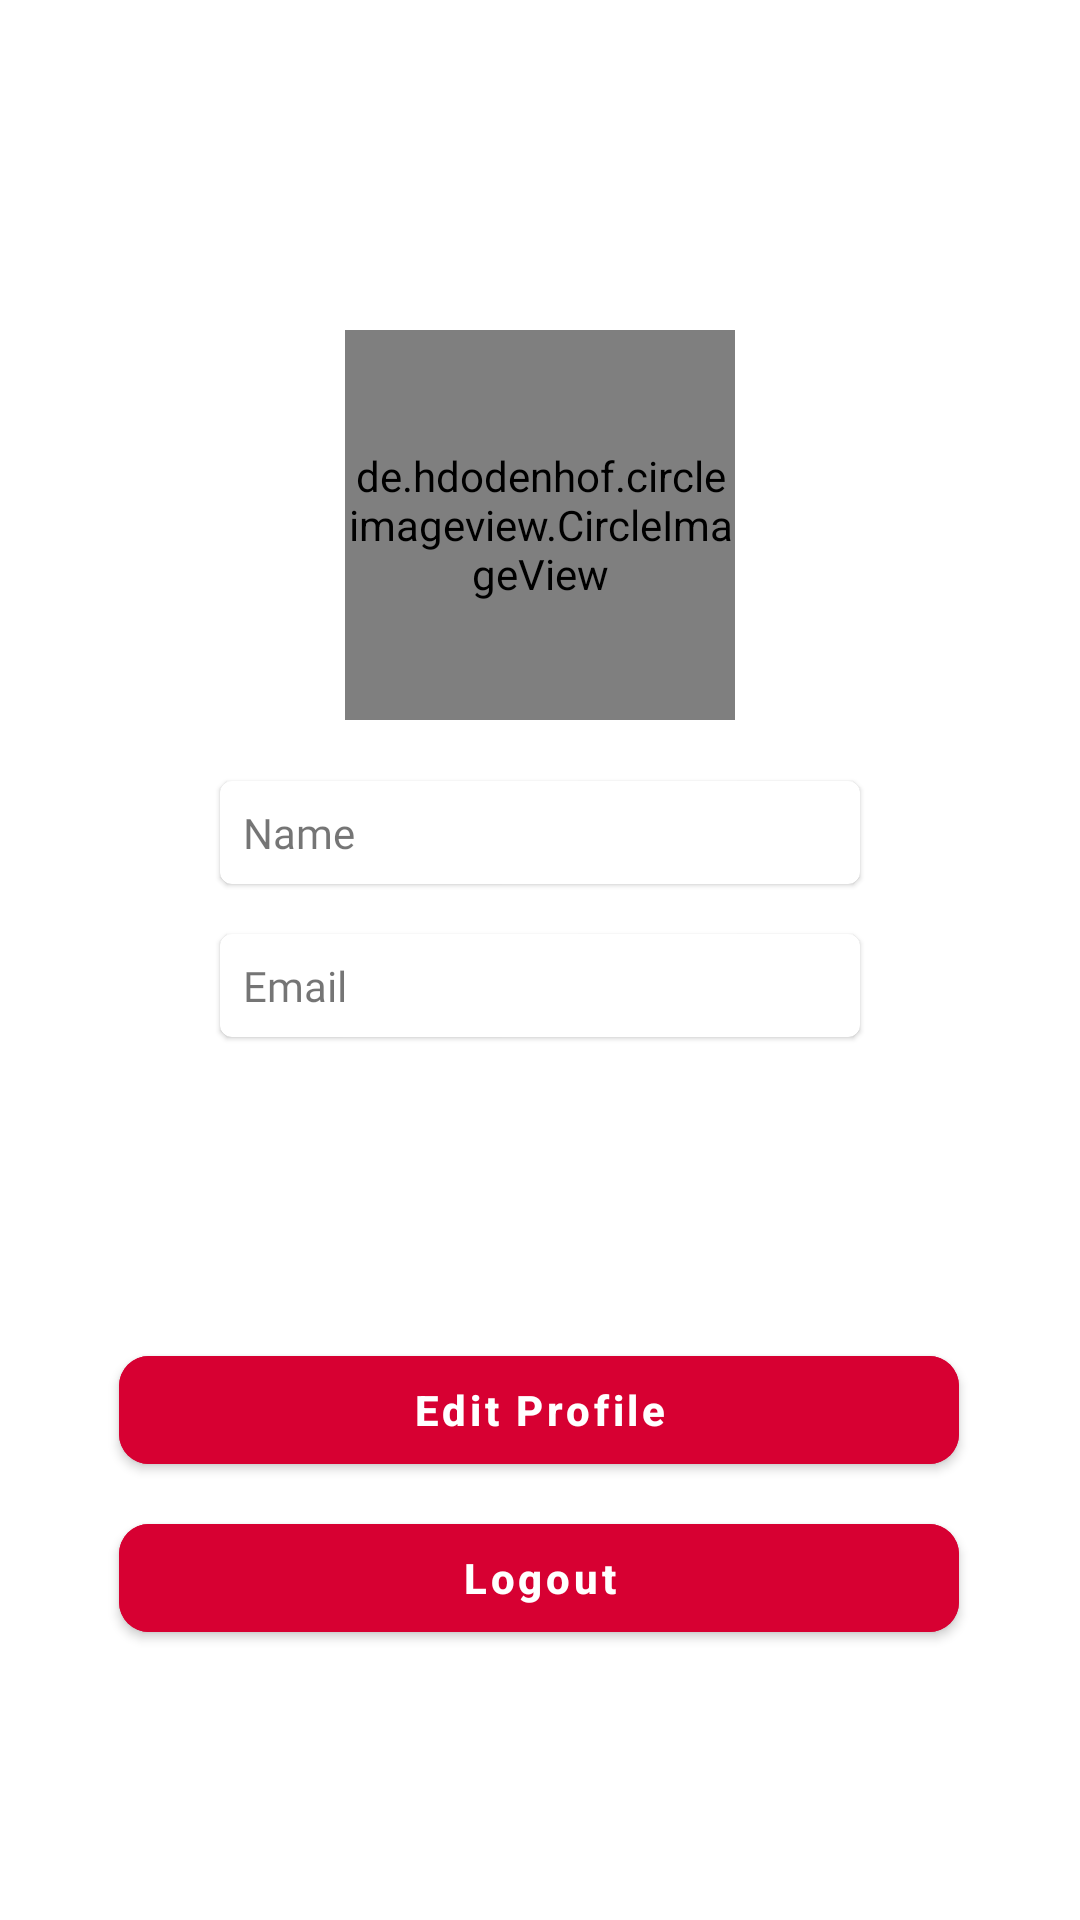

The Android layout XML behind this screen, and the referenced resources:
<!-- AndroidManifest.xml: application theme Theme.PneumoniaDetector -->
<!-- res/layout/fragment_profile.xml -->
<?xml version="1.0" encoding="utf-8"?>
<ScrollView xmlns:android="http://schemas.android.com/apk/res/android"
    xmlns:app="http://schemas.android.com/apk/res-auto"
    xmlns:tools="http://schemas.android.com/tools"
    android:layout_width="match_parent"
    android:layout_height="match_parent"
    android:fillViewport="true"
    tools:context=".ui.profile.ProfileFragment">


    <androidx.constraintlayout.widget.ConstraintLayout
        android:layout_width="match_parent"
        android:layout_height="wrap_content">

        <com.google.android.material.button.MaterialButton
            android:id="@+id/btn_logout"
            android:layout_width="280dp"
            android:layout_height="wrap_content"
            android:layout_marginTop="8dp"
            android:backgroundTint="#D70032"
            android:text="Logout"
            android:textAllCaps="false"
            android:textStyle="bold"
            app:cornerRadius="10dp"
            app:layout_constraintBottom_toBottomOf="parent"
            app:layout_constraintEnd_toEndOf="parent"
            app:layout_constraintHorizontal_bias="0.496"
            app:layout_constraintStart_toStartOf="parent"
            app:layout_constraintTop_toBottomOf="@+id/btn_editProfile"
            app:layout_constraintVertical_bias="0.0" />

        <com.google.android.material.button.MaterialButton
            android:id="@+id/btn_editProfile"
            android:layout_width="280dp"
            android:layout_height="wrap_content"
            android:layout_marginTop="96dp"
            android:backgroundTint="#D70032"
            android:text="Edit Profile"
            android:textAllCaps="false"
            android:textStyle="bold"
            app:cornerRadius="10dp"
            app:layout_constraintEnd_toEndOf="parent"
            app:layout_constraintHorizontal_bias="0.496"
            app:layout_constraintStart_toStartOf="parent"
            app:layout_constraintTop_toBottomOf="@+id/materialCardView_2" />

        <de.hdodenhof.circleimageview.CircleImageView
            android:id="@+id/imageView_photo"
            android:layout_width="130dp"
            android:layout_height="130dp"
            android:layout_marginTop="110dp"
            app:layout_constraintEnd_toEndOf="parent"
            app:layout_constraintStart_toStartOf="parent"
            app:layout_constraintTop_toTopOf="parent"
            tools:src="@tools:sample/avatars" />

        <com.google.android.material.card.MaterialCardView
            android:id="@+id/materialCardView"
            android:layout_width="0dp"
            android:layout_height="wrap_content"
            android:layout_marginStart="70dp"
            android:layout_marginTop="16dp"
            android:layout_marginEnd="70dp"
            app:cardUseCompatPadding="true"
            app:layout_constraintEnd_toEndOf="parent"
            app:layout_constraintStart_toStartOf="parent"
            app:layout_constraintTop_toBottomOf="@+id/imageView_photo"
            app:strokeColor="@color/black">

            <androidx.constraintlayout.widget.ConstraintLayout
                android:layout_width="match_parent"
                android:layout_height="match_parent">

                <TextView
                    android:id="@+id/textView_accuracy"
                    android:layout_width="wrap_content"
                    android:layout_height="wrap_content"
                    android:layout_marginStart="8dp"
                    android:layout_marginTop="8dp"
                    android:layout_marginBottom="8dp"
                    android:fontFamily="@font/montserrat_semibold"
                    android:text="Name"
                    app:layout_constraintBottom_toBottomOf="parent"
                    app:layout_constraintStart_toStartOf="parent"
                    app:layout_constraintTop_toTopOf="parent" />

            </androidx.constraintlayout.widget.ConstraintLayout>

        </com.google.android.material.card.MaterialCardView>

        <com.google.android.material.card.MaterialCardView
            android:id="@+id/materialCardView_2"
            android:layout_width="0dp"
            android:layout_height="wrap_content"
            android:layout_marginStart="70dp"
            android:layout_marginTop="8dp"
            android:layout_marginEnd="70dp"
            app:cardUseCompatPadding="true"
            app:layout_constraintEnd_toEndOf="parent"
            app:layout_constraintHorizontal_bias="0.0"
            app:layout_constraintStart_toStartOf="parent"
            app:layout_constraintTop_toBottomOf="@+id/materialCardView"
            app:strokeColor="@color/black">

            <androidx.constraintlayout.widget.ConstraintLayout
                android:layout_width="match_parent"
                android:layout_height="match_parent">

                <TextView
                    android:id="@+id/textView_email"
                    android:layout_width="wrap_content"
                    android:layout_height="wrap_content"
                    android:layout_marginStart="8dp"
                    android:layout_marginTop="8dp"
                    android:layout_marginBottom="8dp"
                    android:fontFamily="@font/montserrat_semibold"
                    android:text="Email"
                    app:layout_constraintBottom_toBottomOf="parent"
                    app:layout_constraintStart_toStartOf="parent"
                    app:layout_constraintTop_toTopOf="parent" />

            </androidx.constraintlayout.widget.ConstraintLayout>

        </com.google.android.material.card.MaterialCardView>
    </androidx.constraintlayout.widget.ConstraintLayout>

</ScrollView>
<!-- resources referenced by this layout -->
<resources>
  <color name="black">#FF000000</color>
  <style name="Theme.PneumoniaDetector" parent="Theme.MaterialComponents.DayNight.DarkActionBar">
          
          <item name="colorPrimary">@color/purple_500</item>
          <item name="colorPrimaryVariant">@color/purple_700</item>
          <item name="colorOnPrimary">@color/white</item>
          
          <item name="colorSecondary">@color/teal_200</item>
          <item name="colorSecondaryVariant">@color/teal_700</item>
          <item name="colorOnSecondary">@color/black</item>
          
  
          
      </style>
  <color name="purple_500">#FF6200EE</color>
  <color name="purple_700">#FF3700B3</color>
  <color name="white">#FFFFFFFF</color>
  <color name="teal_200">#FF03DAC5</color>
  <color name="teal_700">#FF018786</color>
</resources>
